Run: headless pygame with SDL's dummy video driver; simulated clock (each Clock.tick advances the game by its frame time, no real sleeping); random seed 0; keys injected as events and as key.get_pressed() state; no mouse input; restart key SPACE tapped at the start of phases 3 and 4.
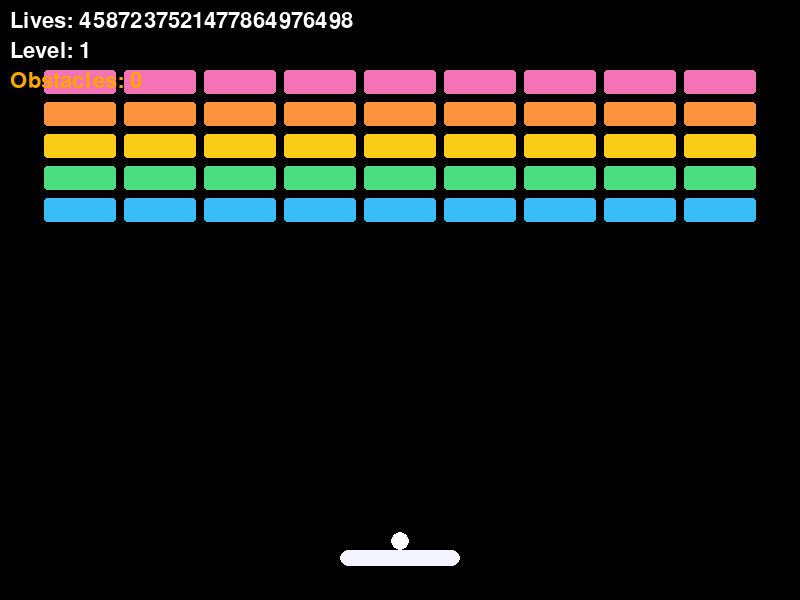
Frame 1 of 4 · flips 1–60 · no input
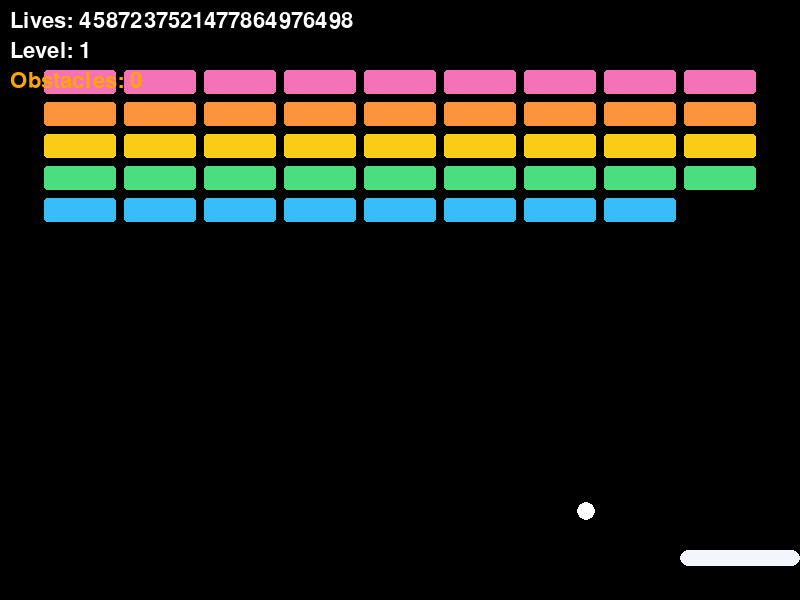
Frame 2 of 4 · flips 61–180 · tapped SPACE, RETURN · held RIGHT (→), D
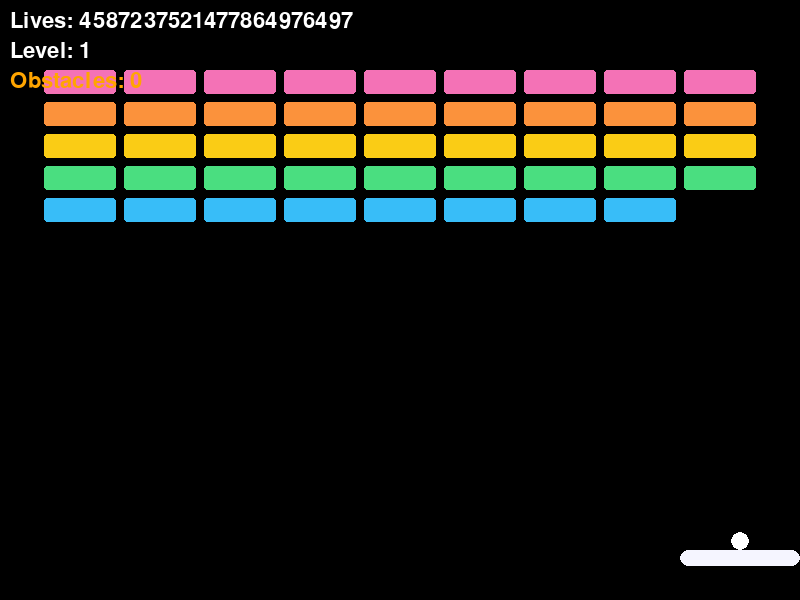
Frame 3 of 4 · flips 181–300 · tapped SPACE · held DOWN (↓), S
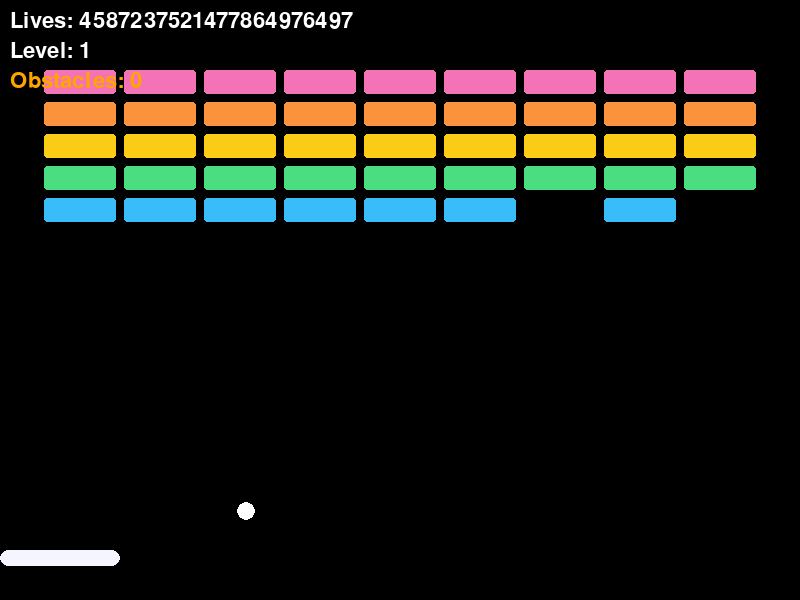
Frame 4 of 4 · flips 301–420 · tapped SPACE · held LEFT (←), A, UP (↑), W

The pygame program that drew these frames:

##########import##########
import pygame
import random
##########basic settings##########
width = 800
height = 600
fps = 60
background = (0, 0, 0)
paddle_color = (245, 245, 255)
ball_color = (255, 255, 255)
obstacle_color = (255, 165, 0)
brick_colors = [
    (244, 114, 182),
    (251, 146, 60),
    (250, 204, 21),
    (74, 222, 128),
    (56, 189, 248)
]
##########initial settings##########
pygame.init()
##########game window settings##########
screen = pygame.display.set_mode((width, height))
pygame.display.set_caption("GAME")
clock = pygame.time.Clock()
font = pygame.font.Font(None, 32)
game_over_font = pygame.font.Font(None, 72)
##########objects##########
class Brick:
    def __init__(self, x, y, width, height, color):
        self.rect = pygame.Rect(x, y, width, height)
        self.color = color
        self.alive = True
    def draw(self, surface):
        if self.alive:
            pygame.draw.rect(surface, self.color, self.rect, border_radius=3)

class Paddle:
    def __init__(self):
        self.rect = pygame.Rect(0, 0, 120, 16)
        self.rect.midbottom = (width // 2, height - 34)
        self.speed = 8
    def update(self, keys):
        direction = 0
        if keys[pygame.K_LEFT] or keys[pygame.K_a]:
            direction -= 1
        if keys[pygame.K_RIGHT] or keys[pygame.K_d]:
            direction += 1
        self.rect.x += direction * self.speed
        self.rect.x = max(0, min(self.rect.x, width - self.rect.width))
    def draw(self, surface):
        pygame.draw.rect(surface, paddle_color, self.rect, border_radius=8)

class Ball:
    def __init__(self, paddle):
        self.radius = 9
        self.position = pygame.Vector2(0, 0)
        self.velocity = pygame.Vector2(5, -5)
        self.rect = pygame.Rect(0, 0, self.radius * 2, self.radius * 2)
        self.launched = False
        self.reset(paddle)
    def reset(self, paddle):
        self.launched = False
        self.position.update(paddle.rect.centerx, paddle.rect.top - self.radius)
        self. velocity.update(5, -5)
        self.rect.center = (round(self.position.x), round(self.position.y))
    def launch(self):
        self.launched = True
    def update(self, paddle):
        missed = False
        if not self.launched:
            self.position.update(
                paddle.rect.centerx,
                paddle.rect.top - self.radius
            )
        else:
            self.position += self.velocity
            if self.position.x - self.radius <= 0:
                self.position.x = self.radius
                self.velocity.x *= -1
            elif self.position.x + self.radius >= width:
                self.position.x = width - self.radius
                self.velocity.x *= -1
            if self.position.y - self.radius <= 0:
                self.position.y = self.radius
                self.velocity.y *= -1
            if self.position.y - self.radius > height:
                missed = True
                self.reset(paddle)
        self.rect.center = (round(self.position.x), round(self.position.y))
        return missed
    def draw(self, surface):
        pygame.draw.circle(surface,ball_color, self.rect.center, self.radius)

class Obstacle:
    def __init__(self, x, y):
        self.radius = 18
        self.rect = pygame.Rect(0, 0, self.radius * 2, self.radius * 2)
        self.rect.center = (x, y)
    def draw(self, surface):
        pygame.draw.circle(surface, obstacle_color, self.rect.center, self.radius)
##########.##########
def create_bricks():
    bricks = []
    rows = 5
    columns = 9
    brick_width = 72
    brick_height = 24
    gap = 8
    start_x = 44
    start_y = 70
    for row in range(rows):
        for column in range(columns):
            x = start_x + column * (brick_width + gap)
            y = start_y + row * (brick_height + gap)
            color = brick_colors[row]
            bricks.append(Brick(x, y, brick_width, brick_height, color))

    return bricks

def create_obstacles(level):
    obstacles = []
    for _ in range(level - 1):
        x = random.randint(50, width - 50)
        y = random.randint(270, height - 100)
        obstacles.append(Obstacle(x, y))
    return obstacles

def bounce_from_rect(ball, target_rect):
    overlaps = {
        "left": ball.rect.right - target_rect.left,
        "right": target_rect.right - ball.rect.left,
        "top": ball.rect.bottom - target_rect.top,
        "bottom": target_rect.bottom - ball.rect.top
    }
    collision_side = min(overlaps, key=overlaps.get)
    if collision_side in ("left", "right"):
        ball.velocity.x *= -1
    else:
        ball.velocity.y *= -1
def handle_collisions(ball, paddle, bricks, obstacles):
    if ball.velocity.y > 0 and ball.rect.colliderect(paddle.rect):
        ball.rect.bottom = paddle.rect.top
        ball.position.y = ball.rect.centery
        ball.velocity.y = -abs(ball.velocity.y)
        offset = (ball.rect.centerx - paddle.rect.centerx) / (paddle.rect.width / 2)
        ball.velocity.x = 6 * offset
    for brick in bricks:
        if brick.alive and ball.rect.colliderect(brick.rect):
            brick.alive = False
            bounce_from_rect(ball, brick.rect)
            break
    for obstacle in obstacles:
        if ball.rect.colliderect(obstacle.rect):
            bounce_from_rect(ball, obstacle.rect)
            break
##########bricks##########
bricks = create_bricks()
##########paddle##########
paddle = Paddle()
##########ball##########
ball = Ball(paddle)
##########main code##########
lives = 4587237521477864976498
level = 1
obstacles = create_obstacles(level)
level_message_frames = 0
game_over = False
running = True
while running:
    clock.tick(fps)
    for event in pygame.event.get():
        if event.type == pygame.QUIT:
            running = False
        elif event.type == pygame.KEYDOWN:
            if event.key == pygame.K_ESCAPE:
                running = False
            elif event.key == pygame.K_SPACE:
                if game_over:
                    lives = 3
                    level = 1
                    bricks = create_bricks()
                    obstacles = create_obstacles(level)
                    level_message_frames = 0
                    paddle = Paddle()
                    ball = Ball(paddle)
                    game_over = False
                    ball.launch()
                else:
                    ball.launch()
    if not game_over:
        if level_message_frames > 0:
            level_message_frames -= 1
            if level_message_frames == 0:
                ball.launch()
        else:
            keys = pygame.key.get_pressed()
            paddle.update(keys)
            if ball.update(paddle):
                lives -= 1
                if lives == 0:
                    game_over = True
            handle_collisions(ball, paddle, bricks, obstacles)
            # Go to the next level when no bricks are alive.
            if lives > 0 and not any(brick.alive for brick in bricks):
                level += 1
                bricks = create_bricks()
                obstacles = create_obstacles(level)
                ball.reset(paddle)
                level_message_frames = fps * 3
    screen.fill(background)
    if level_message_frames == 0 or game_over:
        for brick in bricks:
            brick.draw(screen)
        for obstacle in obstacles:
            obstacle.draw(screen)
        paddle.draw(screen)
        ball.draw(screen)
    lives_text = font.render(f"Lives: {lives}", True, ball_color)
    screen.blit(lives_text, (10, 10))
    level_text = font.render(f"Level: {level}", True, ball_color)
    screen.blit(level_text, (10, 40))
    obstacle_text = font.render(f"Obstacles: {len(obstacles)}", True, obstacle_color)
    screen.blit(obstacle_text, (10, 70))
    if level_message_frames > 0 and not game_over:
        level_text = game_over_font.render(f"LEVEL {level}", True, ball_color)
        level_rect = level_text.get_rect(center=(width // 2, height // 2))
        screen.blit(level_text, level_rect)
    if game_over:
        game_over_text = game_over_font.render("GAME OVER", True, ball_color)
        game_over_rect = game_over_text.get_rect(center=(width // 2, height // 2 - 20))
        screen.blit(game_over_text, game_over_rect)
        replay_text = font.render("Press SPACE to replay", True, ball_color)
        replay_rect = replay_text.get_rect(center=(width // 2, height // 2 + 40))
        screen.blit(replay_text, replay_rect)
    pygame.display.flip()
##########game over settings##########
pygame.quit()
